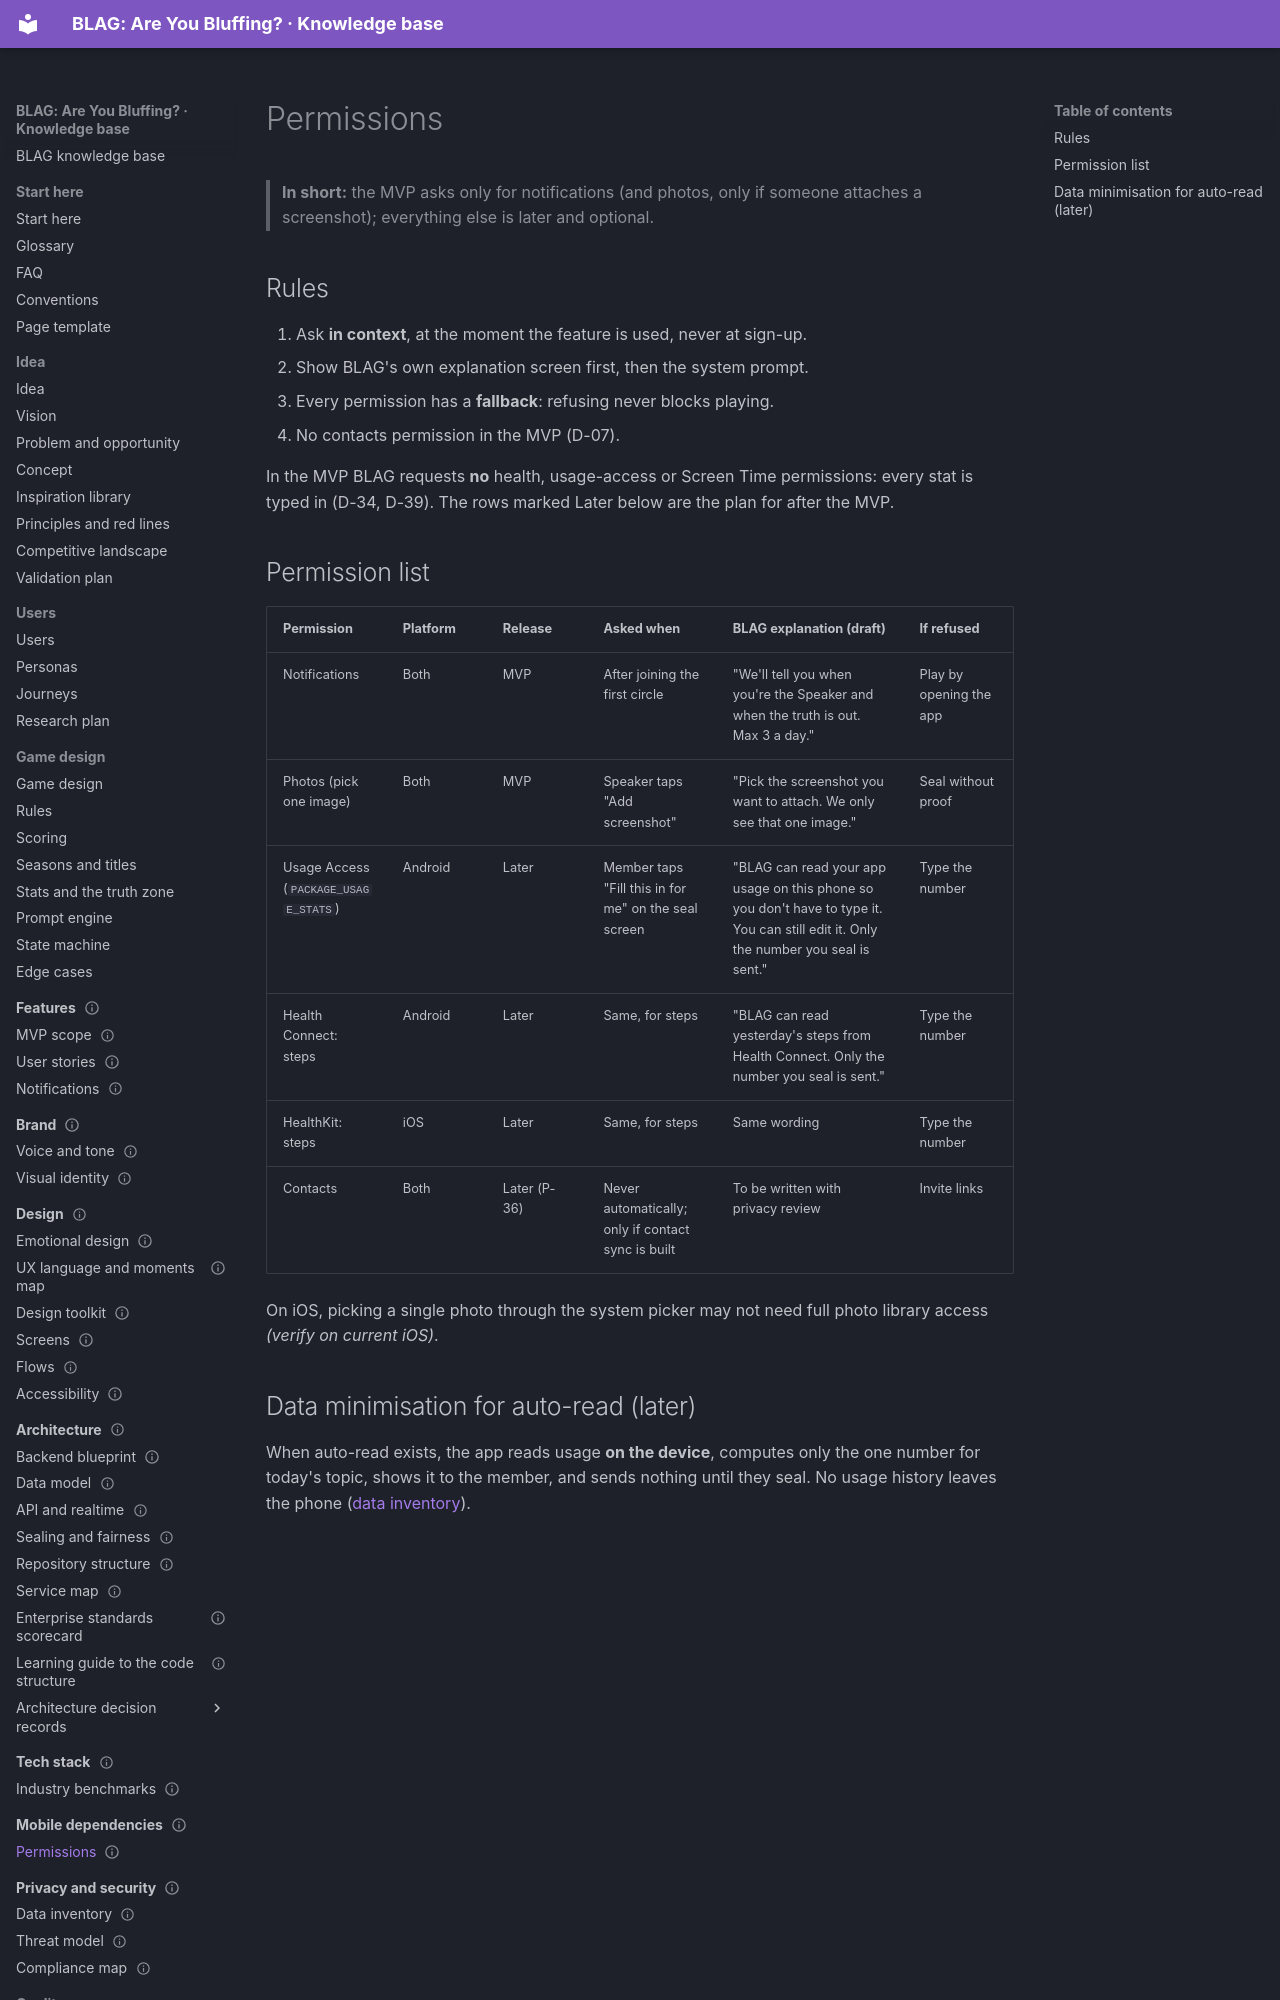

repository: VIsHnu1762/blag · page: 09-mobile-dependencies/permissions/index.html · generator: mkdocs

---
id: mobile.permissions
title: Permissions
section: 09-mobile-dependencies
status: proposal
summary: "Every device permission BLAG might ask for, when it's asked, the explanation shown, and the fallback if refused."
last_updated: 2026-11-04
audience: [developers, design, agents]
related: [mobile.home, privacy.inventory, brand.voice]
---

# Permissions

> **In short:** the MVP asks only for notifications (and photos, only if someone attaches a screenshot); everything else is later and optional.

## Rules

1. Ask **in context**, at the moment the feature is used, never at sign-up.
2. Show BLAG's own explanation screen first, then the system prompt.
3. Every permission has a **fallback**: refusing never blocks playing.
4. No contacts permission in the MVP (D-07).

In the MVP BLAG requests **no** health, usage-access or Screen Time permissions: every stat is typed in (D-34, D-39). The rows marked Later below are the plan for after the MVP.
